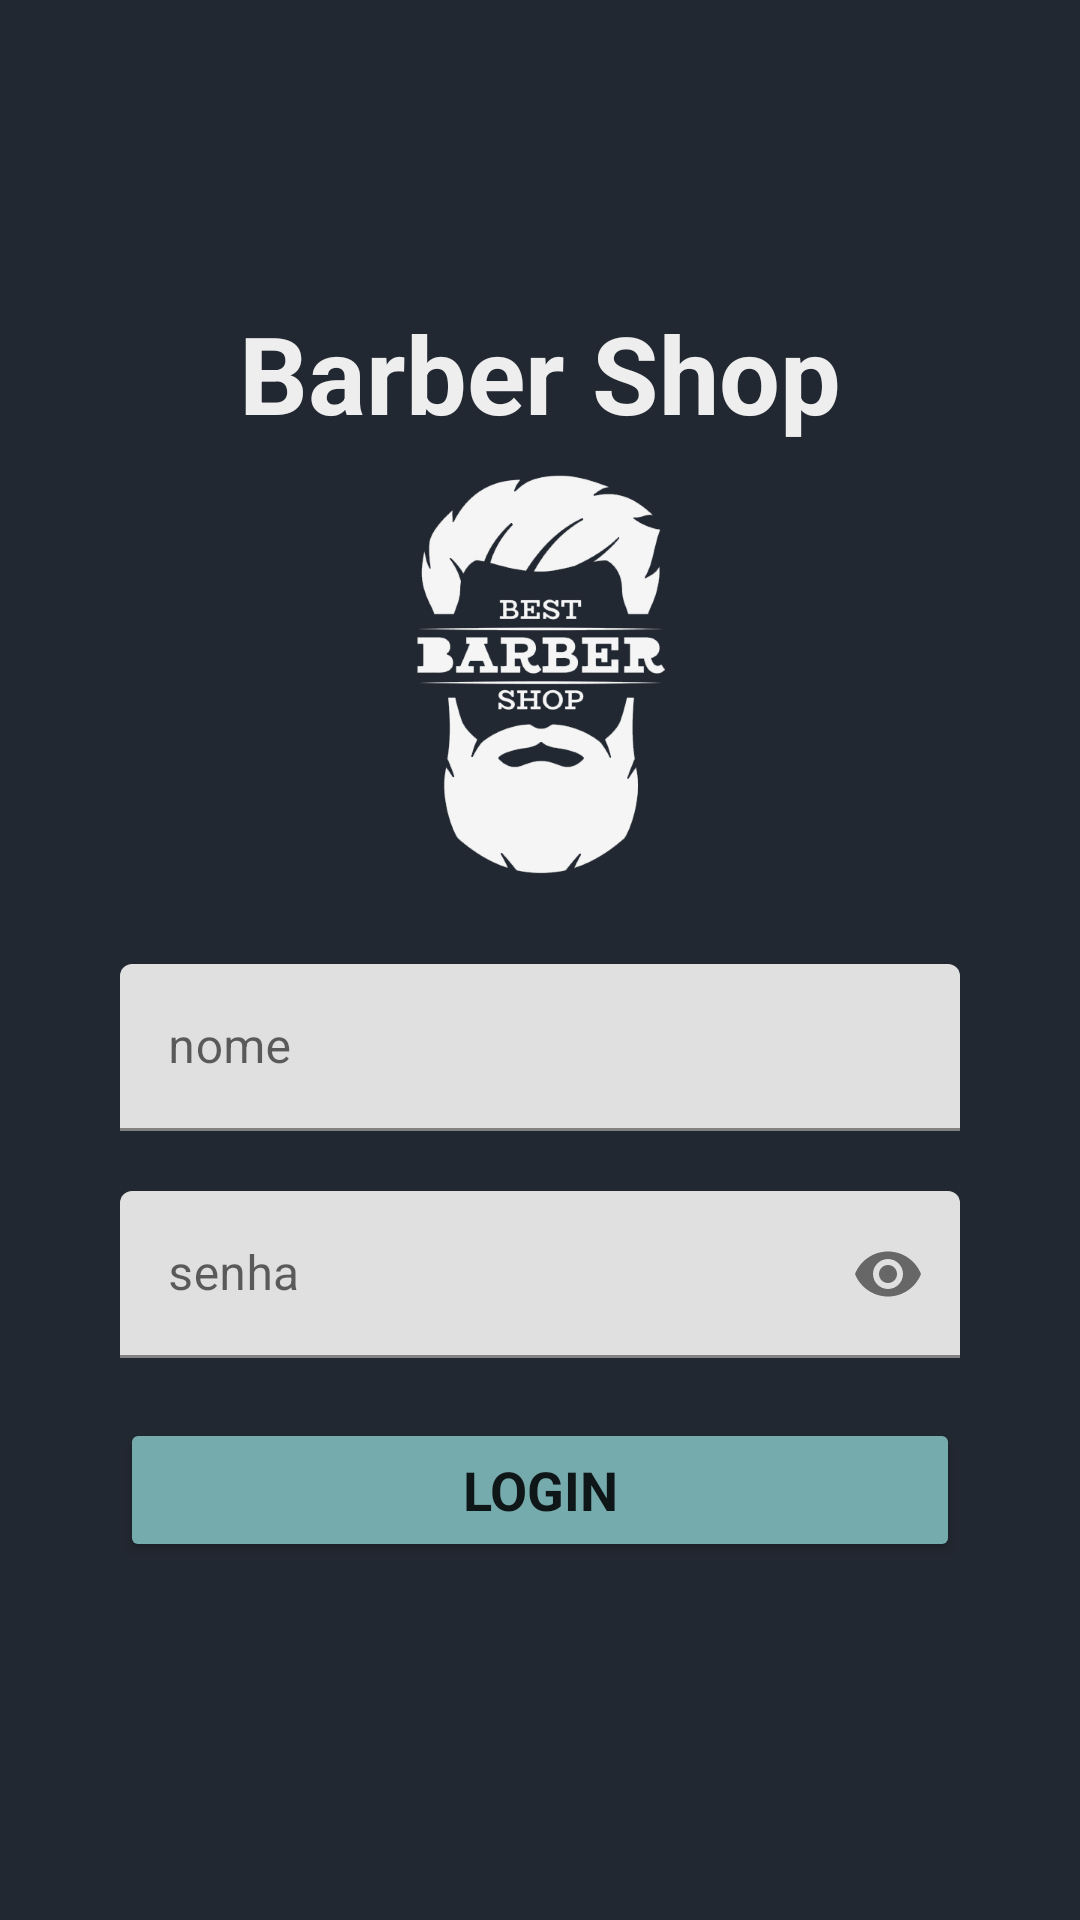

The Android layout XML behind this screen, and the referenced resources:
<!-- AndroidManifest.xml: application theme Theme.Agendabarba -->
<!-- res/layout/activity_main.xml -->
<?xml version="1.0" encoding="utf-8"?>
<ScrollView xmlns:android="http://schemas.android.com/apk/res/android"
    xmlns:app="http://schemas.android.com/apk/res-auto"
    xmlns:tools="http://schemas.android.com/tools"
    android:layout_width="match_parent"
    android:layout_height="match_parent"
    android:fillViewport="true">

    <LinearLayout
        android:id="@+id/main"
        android:layout_width="match_parent"
        android:layout_height="match_parent"
        android:background="@color/background"
        android:orientation="vertical"
        tools:context=".MainActivity">

        <TextView
            android:layout_width="match_parent"
            android:layout_height="wrap_content"
            android:layout_marginTop="100dp"
            android:gravity="center"
            android:text="Barber Shop"
            android:textColor="@color/fontwhite"
            android:textSize="36sp"
            android:textStyle="bold" />

        <ImageView
            android:layout_width="match_parent"
            android:layout_height="wrap_content"
            app:srcCompat="@drawable/logo" />

        <com.google.android.material.textfield.TextInputLayout
            android:id="@+id/inputNome"
            android:layout_width="match_parent"
            android:layout_height="wrap_content"
            android:layout_marginStart="40dp"
            android:layout_marginTop="20dp"
            android:layout_marginEnd="40dp"
            android:hint="nome">

            <com.google.android.material.textfield.TextInputEditText
                android:layout_width="match_parent"
                android:layout_height="wrap_content" />

        </com.google.android.material.textfield.TextInputLayout>


        <com.google.android.material.textfield.TextInputLayout
            android:id="@+id/inputSenha"
            android:layout_width="match_parent"
            android:layout_height="wrap_content"
            android:layout_marginStart="40dp"
            android:layout_marginTop="20dp"
            android:layout_marginEnd="40dp"
            android:hint="senha"
            app:endIconMode="password_toggle">

            <com.google.android.material.textfield.TextInputEditText
                android:layout_width="match_parent"
                android:layout_height="wrap_content"
                android:inputType="textPassword"/>
        </com.google.android.material.textfield.TextInputLayout>

        <Button
            android:id="@+id/botaoLogin"
            android:layout_width="match_parent"
            android:layout_height="wrap_content"
            android:layout_marginStart="40dp"
            android:layout_marginTop="20dp"
            android:layout_marginEnd="40dp"
            android:layout_marginBottom="20dp"
            android:backgroundTint="@color/buttons"
            android:text="Login"
            android:textSize="18sp"
            android:textStyle="bold"
            app:cornerRadius="8dp" />

    </LinearLayout>
</ScrollView>
<!-- resources referenced by this layout -->
<resources>
  <color name="background">#222831</color>
  <color name="buttons">#76ABAE</color>
  <color name="fontwhite">#EEEEEE</color>
  <!-- drawable logo: png bitmap (drawable-hdpi, 14394 bytes) -->
  <style name="Theme.Agendabarba" parent="Theme.MaterialComponents.DayNight.DarkActionBar">
          
          <item name="colorPrimary">@color/buttons</item>
          <item name="colorPrimaryVariant">@color/buttons</item>
          <item name="colorOnPrimary">@color/fontwhite</item>
          
          <item name="colorSecondary">@color/teal_200</item>
          <item name="colorSecondaryVariant">@color/teal_700</item>
          <item name="colorOnSecondary">@color/secondColorgray</item>
          
          <item name="android:statusBarColor">?attr/colorPrimaryVariant</item>
          
          <item name="fontFamily">@font/poppins</item>
      </style>
  <color name="teal_200">#FF03DAC5</color>
  <color name="teal_700">#FF018786</color>
  <color name="secondColorgray">#31363F</color>
</resources>
